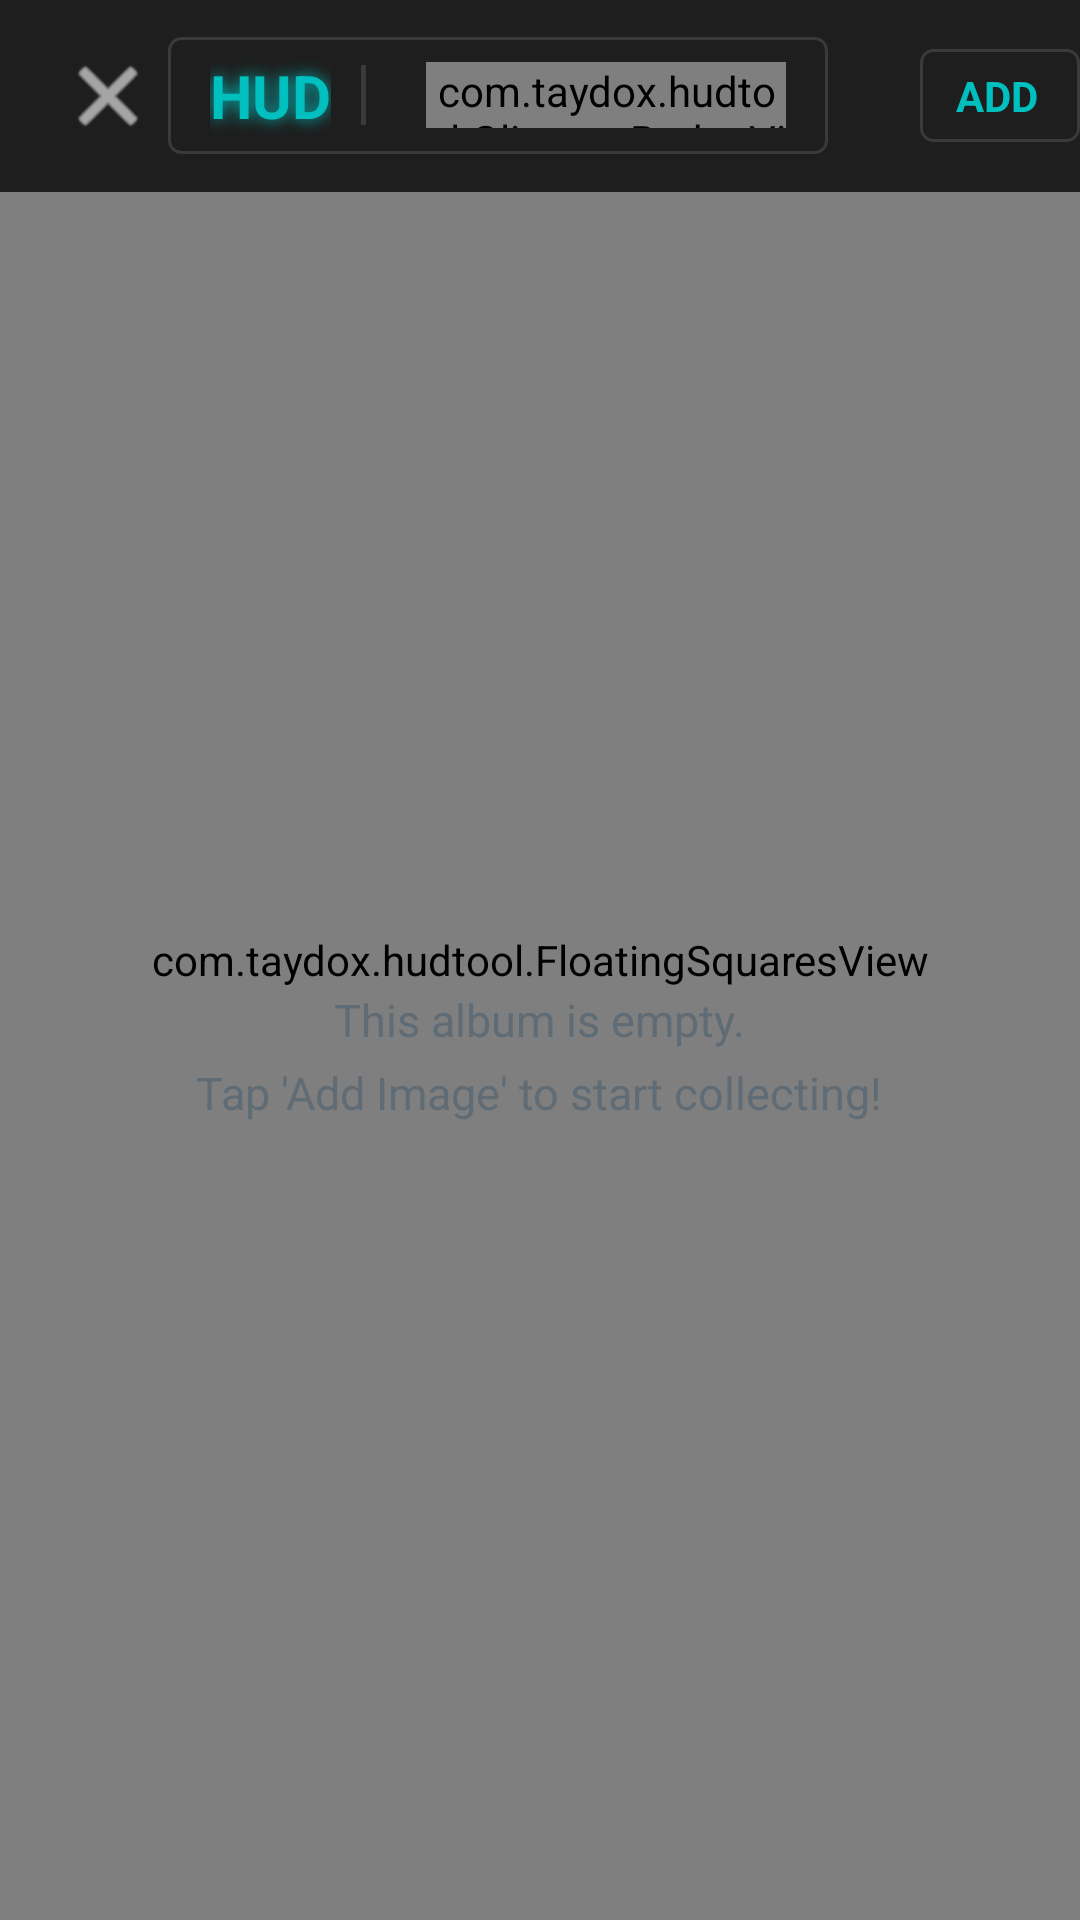

Write the Android layout XML for this screen, with the resource values it uses.
<!-- AndroidManifest.xml: application theme Theme.HUDReferenceOverlayTool -->
<!-- res/layout/activity_album_detail.xml -->
<?xml version="1.0" encoding="utf-8"?>
<androidx.coordinatorlayout.widget.CoordinatorLayout
    xmlns:android="http://schemas.android.com/apk/res/android"
    xmlns:app="http://schemas.android.com/apk/res-auto"
    android:id="@+id/mainRoot"
    android:layout_width="match_parent"
    android:layout_height="match_parent"
    android:background="#1A1E21">

    <com.taydox.hudtool.FloatingSquaresView
        android:id="@+id/floatingSquaresView"
        android:layout_width="match_parent"
        android:layout_height="match_parent"/>

    <com.google.android.material.appbar.AppBarLayout
        android:id="@+id/appBarLayout"
        android:layout_width="match_parent"
        android:layout_height="wrap_content"
        android:background="#DD101010"
        app:elevation="0dp">

        <androidx.appcompat.widget.Toolbar
            android:id="@+id/toolbar"
            android:layout_width="match_parent"
            android:layout_height="?attr/actionBarSize"
            android:background="@android:color/transparent">

            
            <ImageButton
                android:id="@+id/btnClose"
                android:layout_width="40dp"
                android:layout_height="40dp"
                android:src="@android:drawable/ic_menu_close_clear_cancel"
                android:background="@android:color/transparent"
                app:tint="#FFFFFF"/>

            <LinearLayout
                android:layout_width="wrap_content"
                android:layout_height="wrap_content"
                android:orientation="horizontal"
                android:gravity="center_vertical"
                android:background="@drawable/toolbar_title_bg"
                android:paddingStart="14dp"
                android:paddingEnd="14dp"
                android:paddingTop="6dp"
                android:paddingBottom="6dp">

                <TextView
                    android:layout_width="wrap_content"
                    android:layout_height="wrap_content"
                    android:text="HUD"
                    android:textColor="#00C0BF"
                    android:textSize="20sp"
                    android:textStyle="bold"
                    android:shadowColor="#00C0BF"
                    android:shadowDx="0"
                    android:shadowDy="0"
                    android:shadowRadius="12"/>

                <View
                    android:layout_width="1.5dp"
                    android:layout_height="20dp"
                    android:background="#3A3A3A"
                    android:layout_marginStart="10dp"
                    android:layout_marginEnd="10dp"/>

                
                <TextView
                    android:id="@+id/tvAlbumTitle"
                    android:layout_width="wrap_content"
                    android:layout_height="wrap_content"
                    android:textColor="#FFFFFF"
                    android:textSize="20sp"
                    android:textStyle="bold"
                    android:letterSpacing="0.05"/>

                <com.taydox.hudtool.GlimmerBadgeView
                    android:id="@+id/glimmerProBadge"
                    android:layout_width="120dp"
                    android:layout_height="22dp"
                    android:layout_marginStart="10dp"/>

            </LinearLayout>

            
            <TextView
                android:id="@+id/btnAddImage"
                android:layout_width="wrap_content"
                android:layout_height="wrap_content"
                android:layout_gravity="end"
                android:text="ADD"
                android:textColor="#00C0BF"
                android:textSize="14sp"
                android:textStyle="bold"
                android:background="@drawable/toolbar_title_bg"
                android:paddingStart="12dp"
                android:paddingEnd="14dp"
                android:paddingTop="6dp"
                android:paddingBottom="6dp"
                app:drawableStartCompat="@drawable/ic_add"
                android:drawablePadding="6dp"
                app:drawableTint="#00C0BF"
                android:clickable="true"
                android:focusable="true"/>

        </androidx.appcompat.widget.Toolbar>
    </com.google.android.material.appbar.AppBarLayout>

    
    <LinearLayout
        android:id="@+id/llEmpty"
        android:layout_width="match_parent"
        android:layout_height="match_parent"
        android:orientation="vertical"
        android:gravity="center"
        app:layout_behavior="@string/appbar_scrolling_view_behavior">

        <TextView
            android:id="@+id/tvEmptyAlbumLabel1"
            android:layout_width="wrap_content"
            android:layout_height="wrap_content"
            android:text="This album is empty."
            android:textColor="#606C75"
            android:textSize="15sp"
            android:gravity="center"/>

        <TextView
            android:id="@+id/tvEmptyAlbumLabel2"
            android:layout_width="wrap_content"
            android:layout_height="wrap_content"
            android:text="Tap 'Add Image' to start collecting!"
            android:textColor="#606C75"
            android:textSize="15sp"
            android:gravity="center"
            android:layout_marginTop="4dp"/>

    </LinearLayout>

    
    <androidx.recyclerview.widget.RecyclerView
        android:id="@+id/rvImages"
        android:layout_width="match_parent"
        android:layout_height="match_parent"
        app:layout_behavior="@string/appbar_scrolling_view_behavior"/>

</androidx.coordinatorlayout.widget.CoordinatorLayout>
<!-- resources referenced by this layout -->
<resources>
  <!-- drawable toolbar_title_bg (drawable) -->
  <?xml version="1.0" encoding="utf-8"?>
  <shape xmlns:android="http://schemas.android.com/apk/res/android">
      <solid android:color="#00000000"/>
      <stroke android:width="1dp" android:color="#3A3A3A"/>
      <corners android:radius="4dp"/>
  </shape>
  <style name="Theme.HUDReferenceOverlayTool" parent="Base.Theme.HUDReferenceOverlayTool" />
  <style name="Base.Theme.HUDReferenceOverlayTool" parent="Theme.Material3.DayNight.NoActionBar">
      </style>
</resources>
